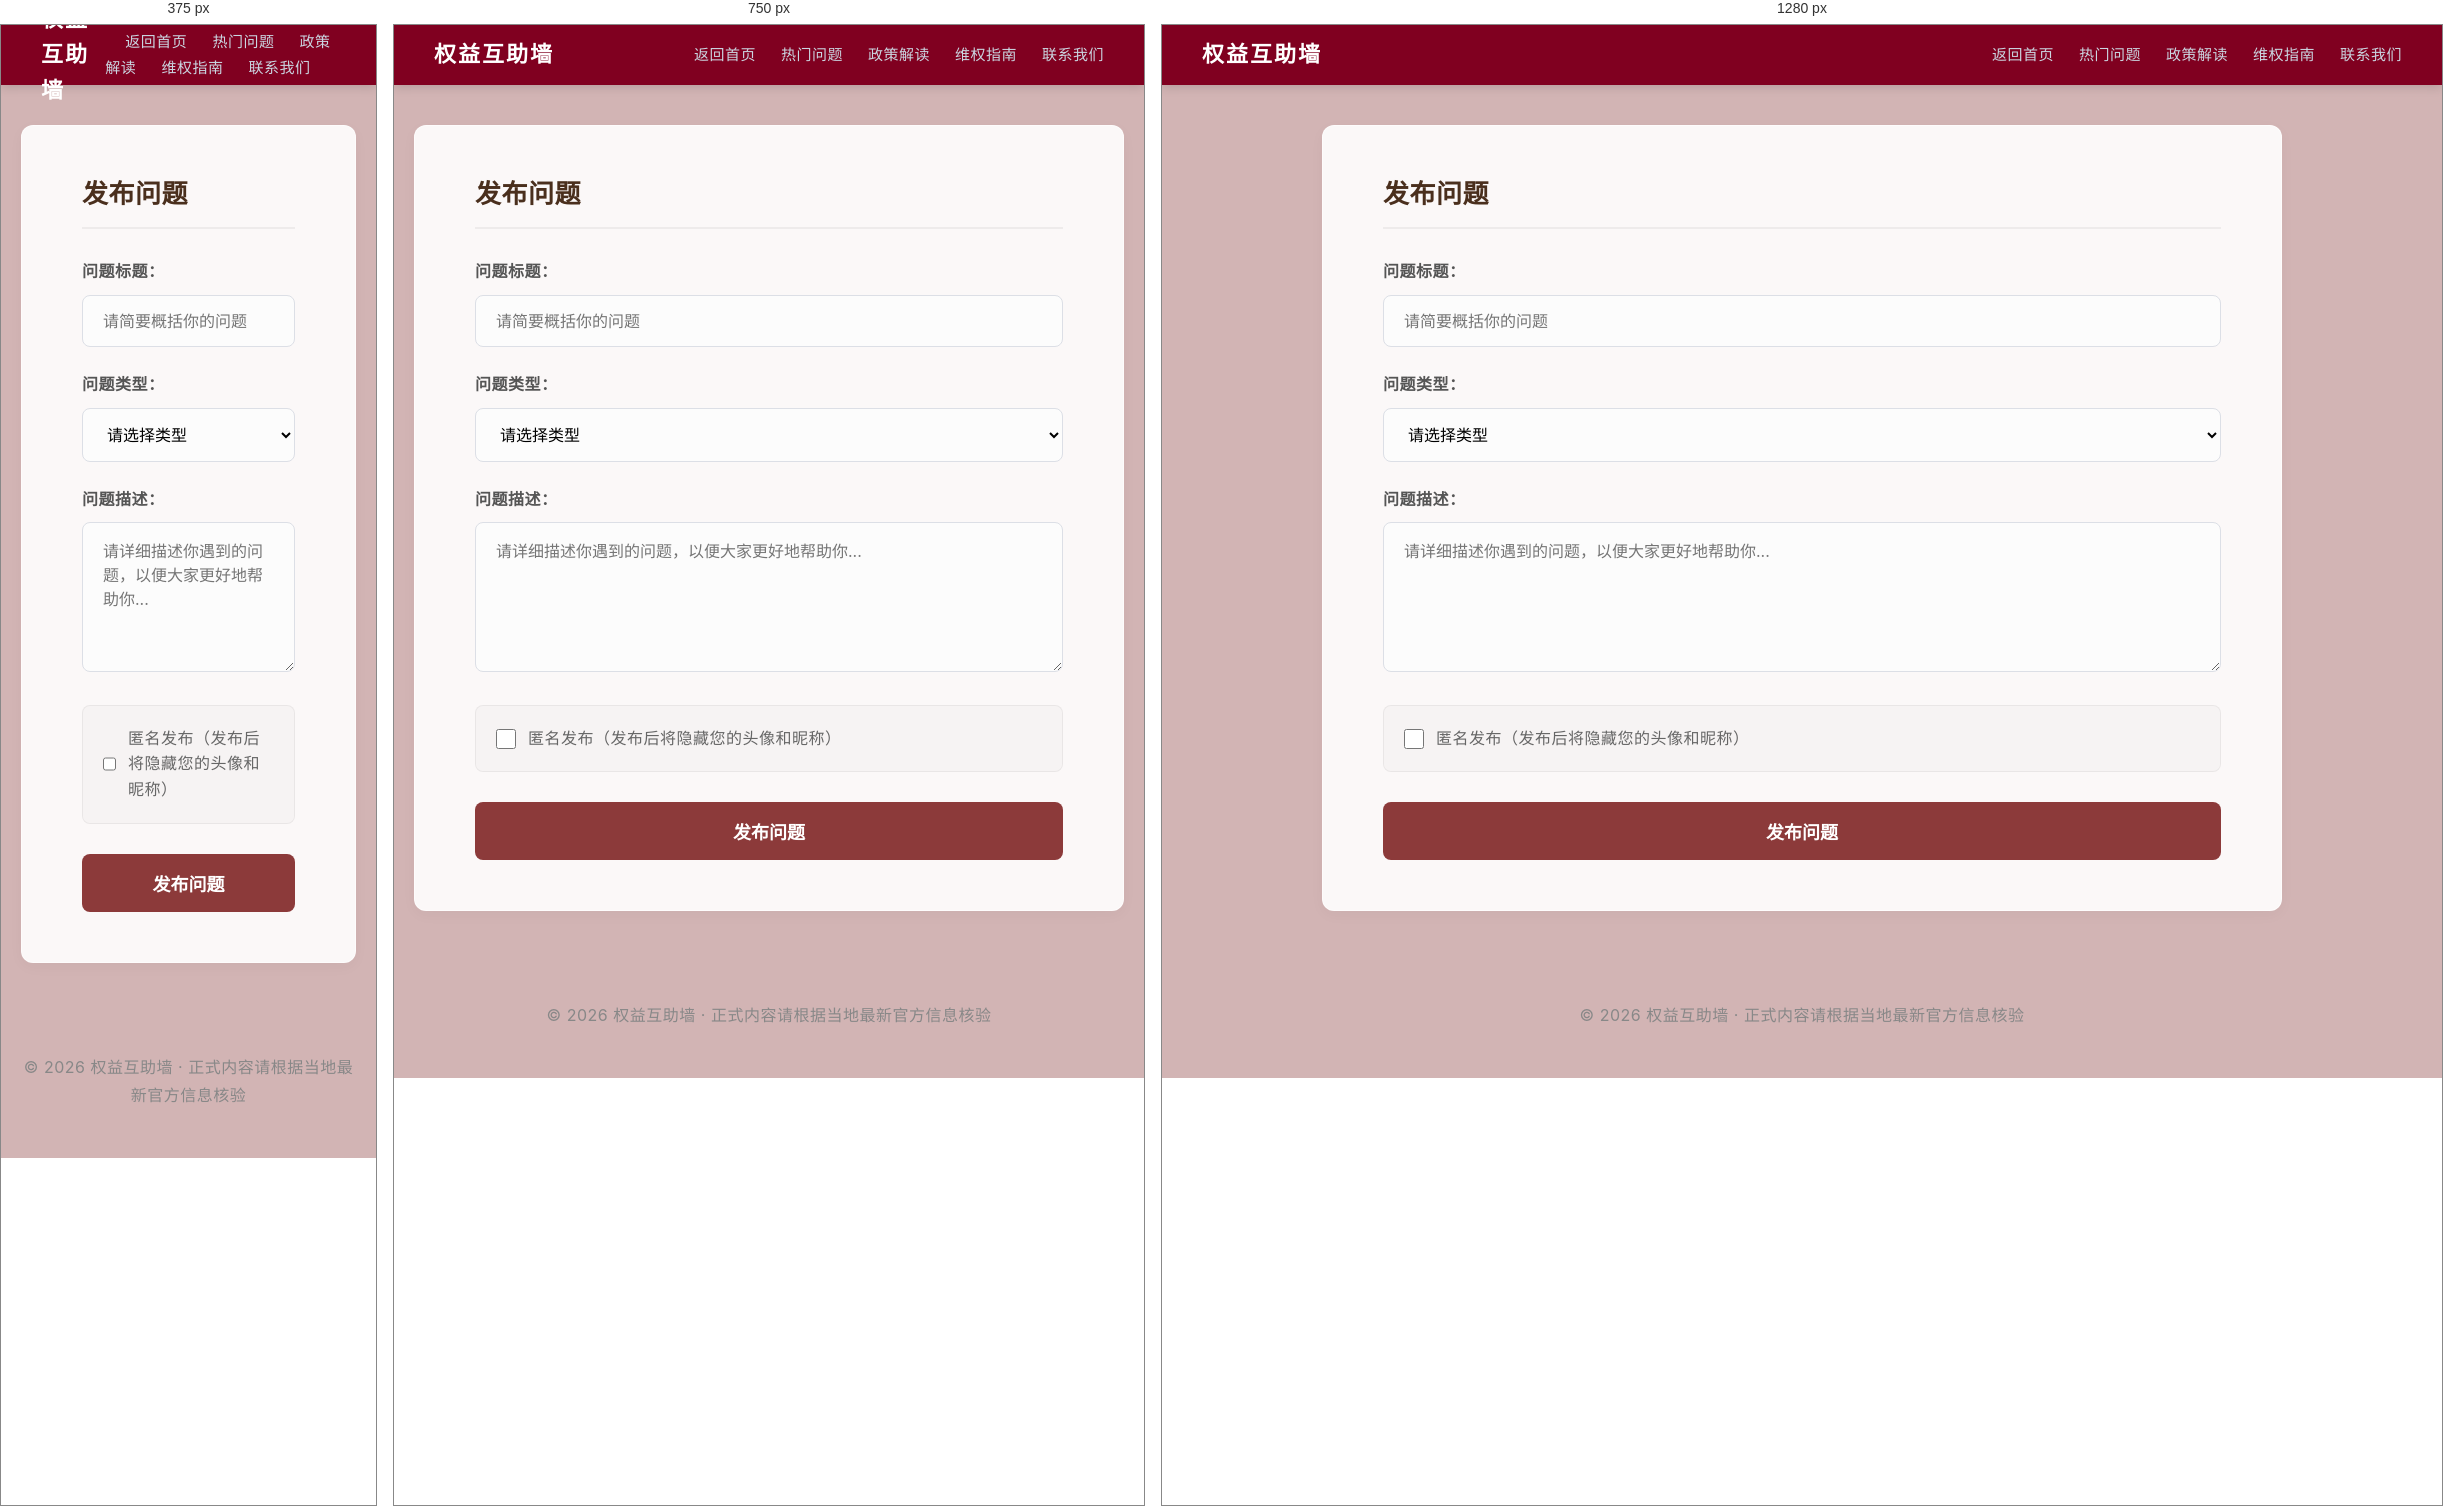
Rendered at 375 px, 750 px and 1280 px, left to right.

<!-- file: publish.html -->
<!DOCTYPE html>
<html lang="zh-CN">
<head>
    <meta charset="UTF-8">
    <meta name="viewport" content="width=device-width, initial-scale=1.0">
    <title>发布问题 - 权益互助墙</title>
    <link rel="stylesheet" href="../css/style.css">
    <link href="https://fonts.googleapis.com/css2?family=Inter:wght@400;500;600;700;800&display=swap" rel="stylesheet">

    <style>
        * { box-sizing: border-box; margin: 0; padding: 0; }
        body { font-family: 'Inter', 'PingFang SC', 'Microsoft YaHei', sans-serif; background-color: transparent; color: #333; line-height: 1.6; }

        .top-nav { background-color: #800020; color: white; padding: 0 40px; height: 60px; display: flex; align-items: center; justify-content: space-between; box-shadow: 0 2px 10px rgba(0,0,0,0.15); }
        .logo { font-size: 22px; font-weight: 800; letter-spacing: 2px; }
        .nav-links a { color: #cbd5e1; text-decoration: none; margin-left: 20px; font-size: 15px; transition: color 0.3s; }
        .nav-links a:hover { color: #ffffff; }

        .page-container { max-width: 1000px; margin: 40px auto; padding: 0 20px; }

        .publish-card { background: rgba(255,255,255,0.9); padding: 50px 60px; border-radius: 12px; box-shadow: 0 4px 15px rgba(0,0,0,0.03); border: 1px solid rgba(255,255,255,0.6); }
        .publish-card h2 { font-size: 26px; color: #4A2F1D; margin-bottom: 30px; padding-bottom: 15px; border-bottom: 2px solid rgba(0,0,0,0.05); }

        .form-group { margin-bottom: 25px; }
        .form-group label { display: block; margin-bottom: 10px; font-weight: bold; color: #555; font-size: 16px; }

        .form-control { width: 100%; padding: 15px 20px; border: 1px solid #dcdfe6; border-radius: 8px; font-size: 16px; transition: border-color 0.3s; outline: none; background-color: #fcfcfc; font-family: inherit; }
        .form-control:focus { border-color: #8C3A3A; background-color: white; }
        textarea.form-control { resize: vertical; min-height: 150px; }

        .checkbox-group { display: flex; align-items: center; background-color: rgba(0,0,0,0.02); padding: 20px; border-radius: 8px; border: 1px solid rgba(0,0,0,0.05); margin-bottom: 30px; }
        .checkbox-group input[type="checkbox"] { width: 20px; height: 20px; margin-right: 12px; cursor: pointer; accent-color: #8C3A3A; }
        .checkbox-group label { margin-bottom: 0; font-weight: normal; cursor: pointer; color: #666; }

        .submit-btn { width: 100%; padding: 16px; background-color: #8C3A3A; color: white; border: none; border-radius: 8px; font-size: 18px; font-weight: bold; cursor: pointer; transition: background-color 0.3s; }
        .submit-btn:hover { background-color: #702d2d; }

        .footer { background-color: transparent; color: #888; text-align: center; padding: 30px 20px; font-size: 13px; margin-top: 60px; }
    </style>
</head>
<body>

<nav class="top-nav">
    <div class="logo">权益互助墙</div>
    <div class="nav-links">
        <a href="community.html">返回首页</a>
        <a href="#">热门问题</a>
        <a href="#">政策解读</a>
        <a href="#">维权指南</a>
        <a href="#">联系我们</a>
    </div>
</nav>

<div class="page-container">
    <div class="publish-card">
        <h2>发布问题</h2>

        <form id="publishForm">
            <div class="form-group">
                <label for="title">问题标题：</label>
                <input type="text" id="title" class="form-control" placeholder="请简要概括你的问题" required>
            </div>

            <div class="form-group">
                <label for="category">问题类型：</label>
                <select id="category" class="form-control" required>
                    <option value="">请选择类型</option>
                    <option value="工资报酬">工资报酬</option>
                    <option value="工作受伤">工作受伤</option>
                    <option value="劳动关系">劳动关系</option>
                    <option value="社会保险">社会保险</option>
                    <option value="解除/辞退">解除/辞退</option>
                    <option value="其他问题">其他问题</option>
                </select>
            </div>

            <div class="form-group">
                <label for="content">问题描述：</label>
                <textarea id="content" class="form-control" placeholder="请详细描述你遇到的问题，以便大家更好地帮助你..." required></textarea>
            </div>

            <div class="form-group checkbox-group">
                <input type="checkbox" id="isAnonymous">
                <label for="isAnonymous">匿名发布（发布后将隐藏您的头像和昵称）</label>
            </div>

            <button type="submit" class="submit-btn">发布问题</button>
        </form>
    </div>
</div>

<footer class="footer">
    <p>© 2026 权益互助墙 · 正式内容请根据当地最新官方信息核验</p>
</footer>

<script src="../js/publish.js"></script>
</body>
</html>

/* @media block from style.css */
@media (max-width: 900px) {
    .home-main { flex-direction: column; align-items: center; }
    .side-card { width: 100%; flex: none; margin-top: 20px; height: auto; max-height: 400px; }
    .slide-item { flex: 0 0 85%; } 
    .knowledge-grid { grid-template-columns: repeat(2, 1fr); }
    .main-nav-links { gap: 14px; }
    .main-nav-inner #userArea { margin-left: 0; }
}

/* @media block from style.css */
@media (max-width: 600px) {
    .knowledge-grid { grid-template-columns: 1fr; }
    .workflow-steps { flex-direction: column; }
}